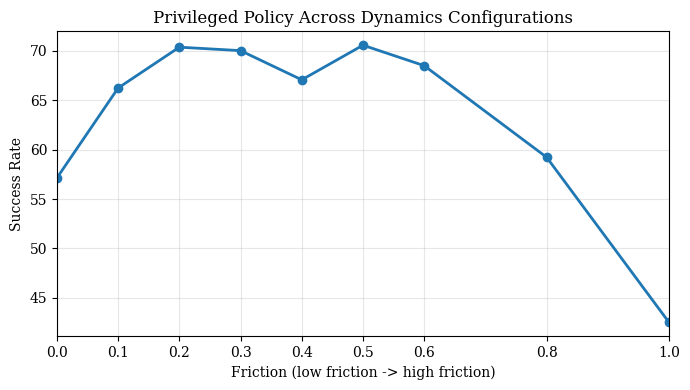
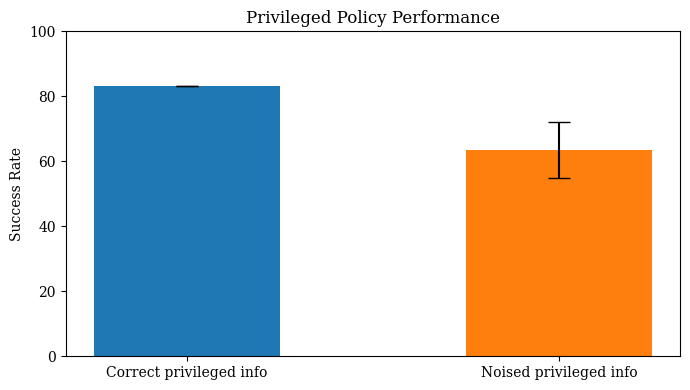

Write the Python code that produced these figures, in order.
#!/usr/bin/env python3

from pathlib import Path

import matplotlib.pyplot as plt


def main() -> None:
    plt.rcParams.update(
        {
            "font.family": "serif",
            "font.serif": ["Times New Roman", "Times", "DejaVu Serif"],
            "mathtext.fontset": "stix",
        }
    )

    x_values = [0.0, 0.1, 0.2, 0.3, 0.4, 0.5, 0.6, 0.8, 1.0]
    y_values = [57.13, 66.22, 70.35, 70.0, 67.05, 70.55, 68.48, 59.22, 42.52]
    line_output_path = Path.cwd() / "quick_plot.png"

    plt.figure(figsize=(7, 4))
    plt.plot(x_values, y_values, marker="o", linewidth=2)
    plt.xticks(x_values)
    plt.xlim(min(x_values), max(x_values))
    plt.xlabel("Friction (low friction -> high friction)")
    plt.ylabel("Success Rate")
    plt.title("Privileged Policy Across Dynamics Configurations")
    plt.grid(True, alpha=0.3)
    plt.tight_layout()
    plt.savefig(line_output_path, dpi=200)
    plt.close()
    print(f"Saved plot to {line_output_path}")

    labels = ["Correct privileged info", "Noised privileged info"]
    values = [83.3, 63.5]
    errors = [0.01, 8.7]
    bar_output_path = Path.cwd() / "privileged_policy_performance.png"

    plt.figure(figsize=(7, 4))
    plt.bar(labels, values, yerr=errors, capsize=8, width=0.5, color=["tab:blue", "tab:orange"])
    plt.ylabel("Success Rate")
    plt.title("Privileged Policy Performance")
    plt.ylim(0, 100)
    plt.tight_layout()
    plt.savefig(bar_output_path, dpi=200)
    plt.close()
    print(f"Saved plot to {bar_output_path}")


if __name__ == "__main__":
    main()
